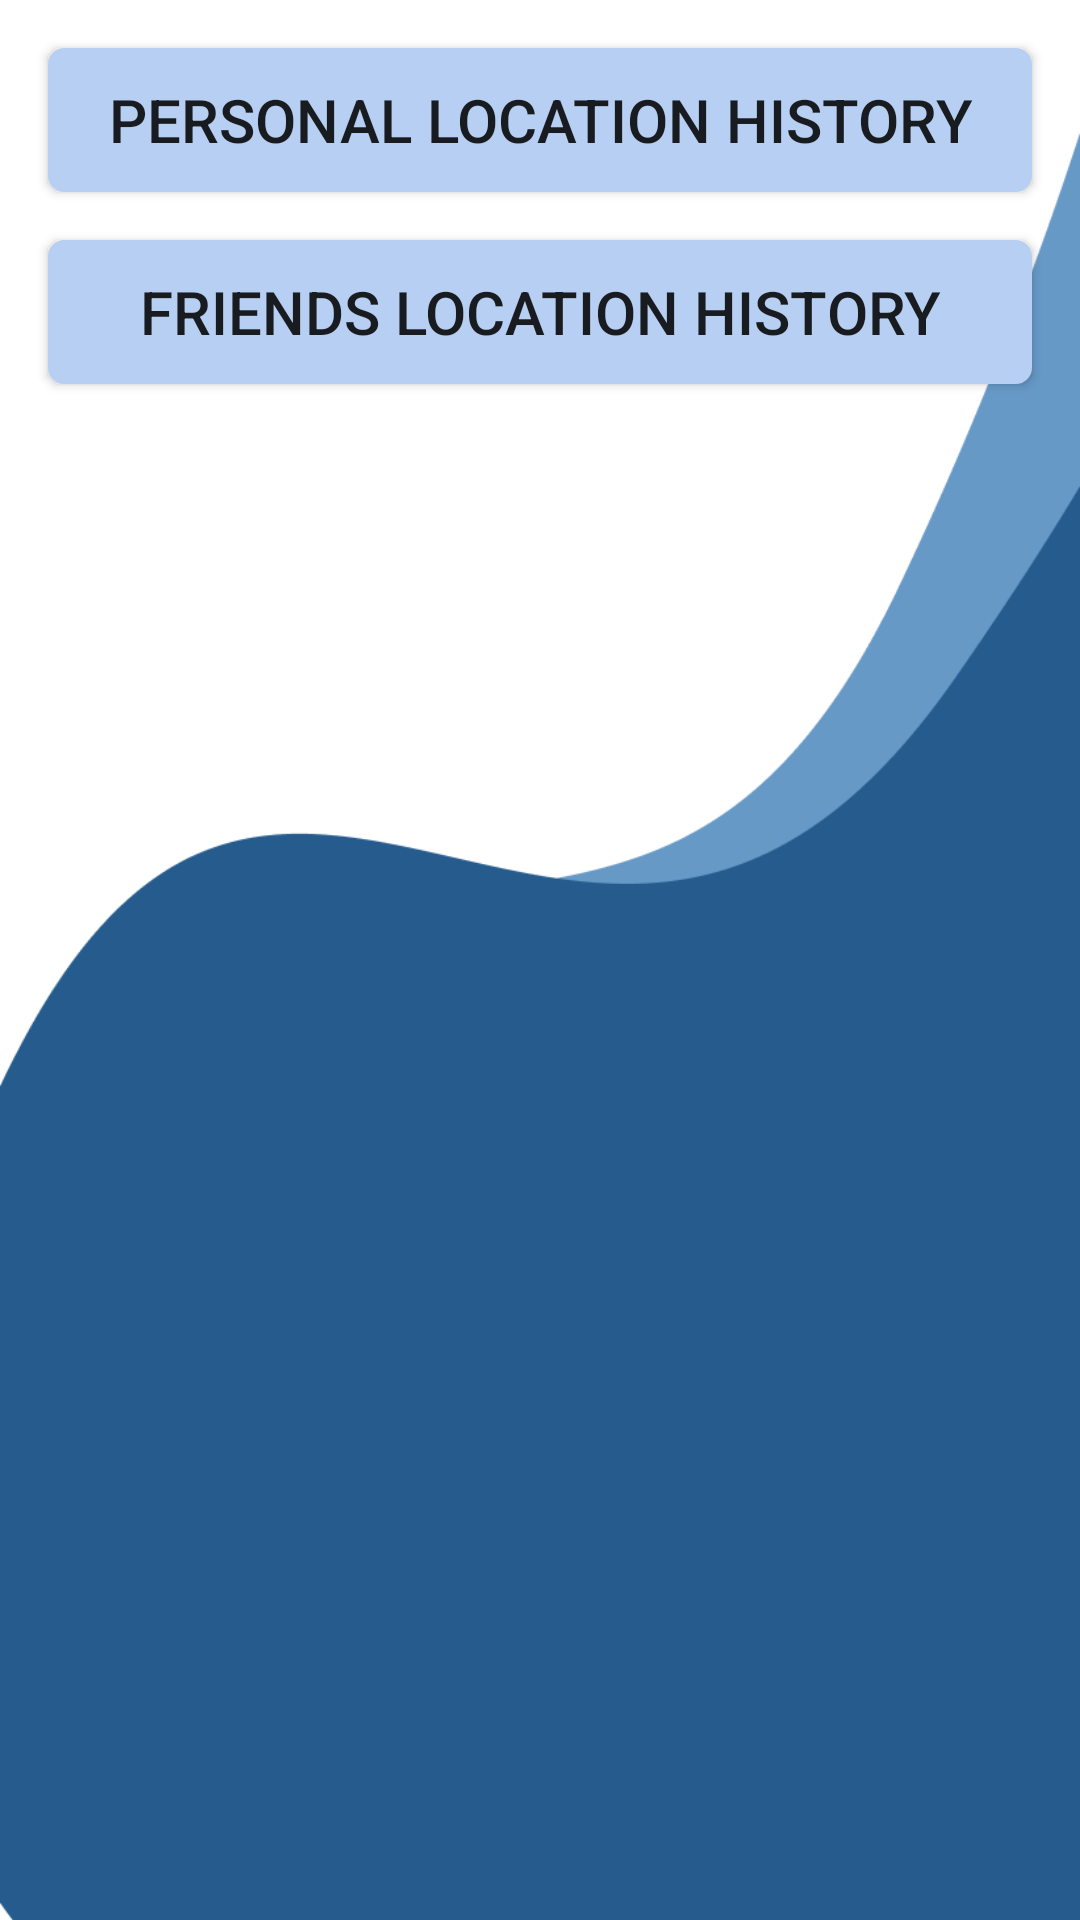

Layout XML and referenced resources for this Android screen:
<!-- AndroidManifest.xml: application theme AppTheme -->
<!-- res/layout/fragment_map.xml -->
<?xml version="1.0" encoding="utf-8"?>
<FrameLayout xmlns:android="http://schemas.android.com/apk/res/android"
    xmlns:tools="http://schemas.android.com/tools"
    android:layout_width="match_parent"
    android:layout_height="match_parent"
    xmlns:app="http://schemas.android.com/apk/res-auto"
    tools:context=".ui.map.MapFragment">

    <androidx.constraintlayout.widget.ConstraintLayout
        android:layout_width="match_parent"
        android:layout_height="match_parent"
        android:background="@drawable/login_background">

        <Button
            android:id="@+id/personal_location_history_button"
            android:layout_width="0dp"
            android:layout_height="wrap_content"
            android:layout_marginStart="16dp"
            android:layout_marginTop="16dp"
            android:layout_marginEnd="16dp"
            android:background="@drawable/rounded_corner_blue"
            android:padding="5dp"
            android:textSize="20sp"
            android:text="Personal Location History"
            app:layout_constraintEnd_toEndOf="parent"
            app:layout_constraintStart_toStartOf="parent"
            app:layout_constraintTop_toTopOf="parent" />

        <Button
            android:id="@+id/friends_location_history_button"
            android:layout_width="0dp"
            android:layout_height="wrap_content"
            android:layout_marginStart="16dp"
            android:layout_marginTop="16dp"
            android:layout_marginEnd="16dp"
            android:background="@drawable/rounded_corner_blue"
            android:padding="5dp"
            android:textSize="20sp"
            android:text="Friends Location History"
            app:layout_constraintEnd_toEndOf="parent"
            app:layout_constraintStart_toStartOf="parent"
            app:layout_constraintTop_toBottomOf="@+id/personal_location_history_button" />
    </androidx.constraintlayout.widget.ConstraintLayout>
</FrameLayout>
<!-- resources referenced by this layout -->
<resources>
  <!-- drawable login_background: png bitmap (drawable, 15234 bytes) -->
  <!-- drawable rounded_corner_blue (drawable) -->
  <?xml version="1.0" encoding="utf-8"?>
  <shape xmlns:android="http://schemas.android.com/apk/res/android">
      <stroke
          android:width="1dp"
          android:color="#B7CFF2" />
  
      <solid android:color="#B7CFF2" />
  
      <padding
          android:left="1dp"
          android:right="1dp"
          android:bottom="1dp"
          android:top="1dp" />
  
      <corners android:radius="5dp" />
  </shape>
  <style name="AppTheme" parent="Theme.AppCompat.Light.DarkActionBar">
          
          <item name="colorPrimary">@color/colorPrimary</item>
          <item name="colorPrimaryDark">@color/colorPrimaryDark</item>
          <item name="colorAccent">@color/colorAccent</item>
      </style>
  <color name="colorPrimary">#265C8D</color>
  <color name="colorPrimaryDark">#000000</color>
  <color name="colorAccent">#488ece</color>
</resources>
